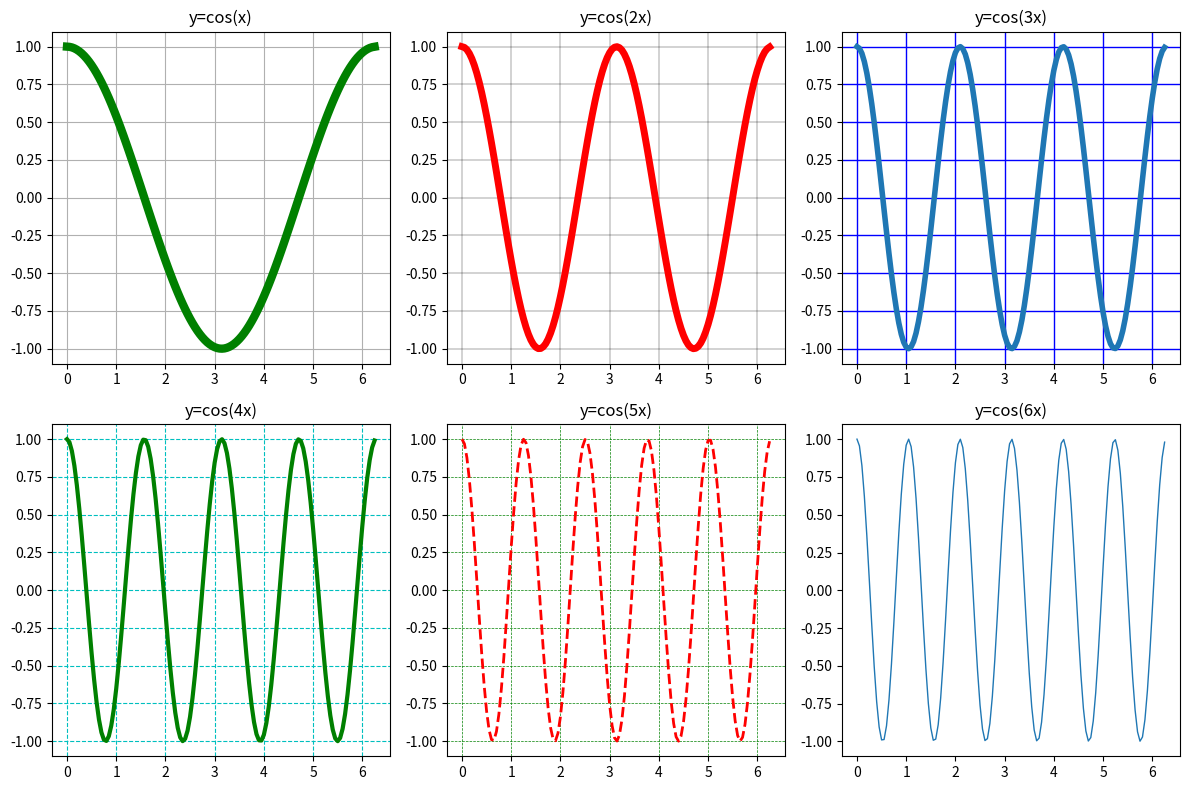

The matplotlib source for this figure:
# -*- coding: utf-8 -*-

import matplotlib.pyplot as plt
import numpy as np

nrows = 2
ncols = 3
fig, axes = plt.subplots(nrows, ncols, figsize = (12,8))
x = np.arange(0, 2*np.pi, 0.05)

axes[0][0].plot(x, np.cos(x), 'g',lw=6) # linecolor=green, linewidth=6
axes[0][0].grid(True)
axes[0][0].set_title('y=cos(x)')

axes[0][1].plot(x, np.cos(2*x), 'r', lw=5)
axes[0][1].grid(color='k', ls = '-', lw = 0.25)
axes[0][1].set_title('y=cos(2x)')

axes[0][2].plot(x, np.cos(3*x), lw=4)
axes[0][2].grid(color='b', ls='-', lw=1)
axes[0][2].set_title('y=cos(3x)')

axes[1][0].plot(x, np.cos(4*x), 'g', lw=3)
axes[1][0].grid(color='c', ls='--')
axes[1][0].set_title('y=cos(4x)')

axes[1][1].plot(x, np.cos(5*x), 'r--', lw=2)
axes[1][1].grid(color='g', ls = '--', lw = 0.5)
axes[1][1].set_title('y=cos(5x)')

axes[1][2].plot(x, np.cos(6*x), lw=1)
axes[1][2].set_title('y=cos(6x)')

fig.tight_layout()
plt.savefig('six_cosines.svg')
plt.show()


